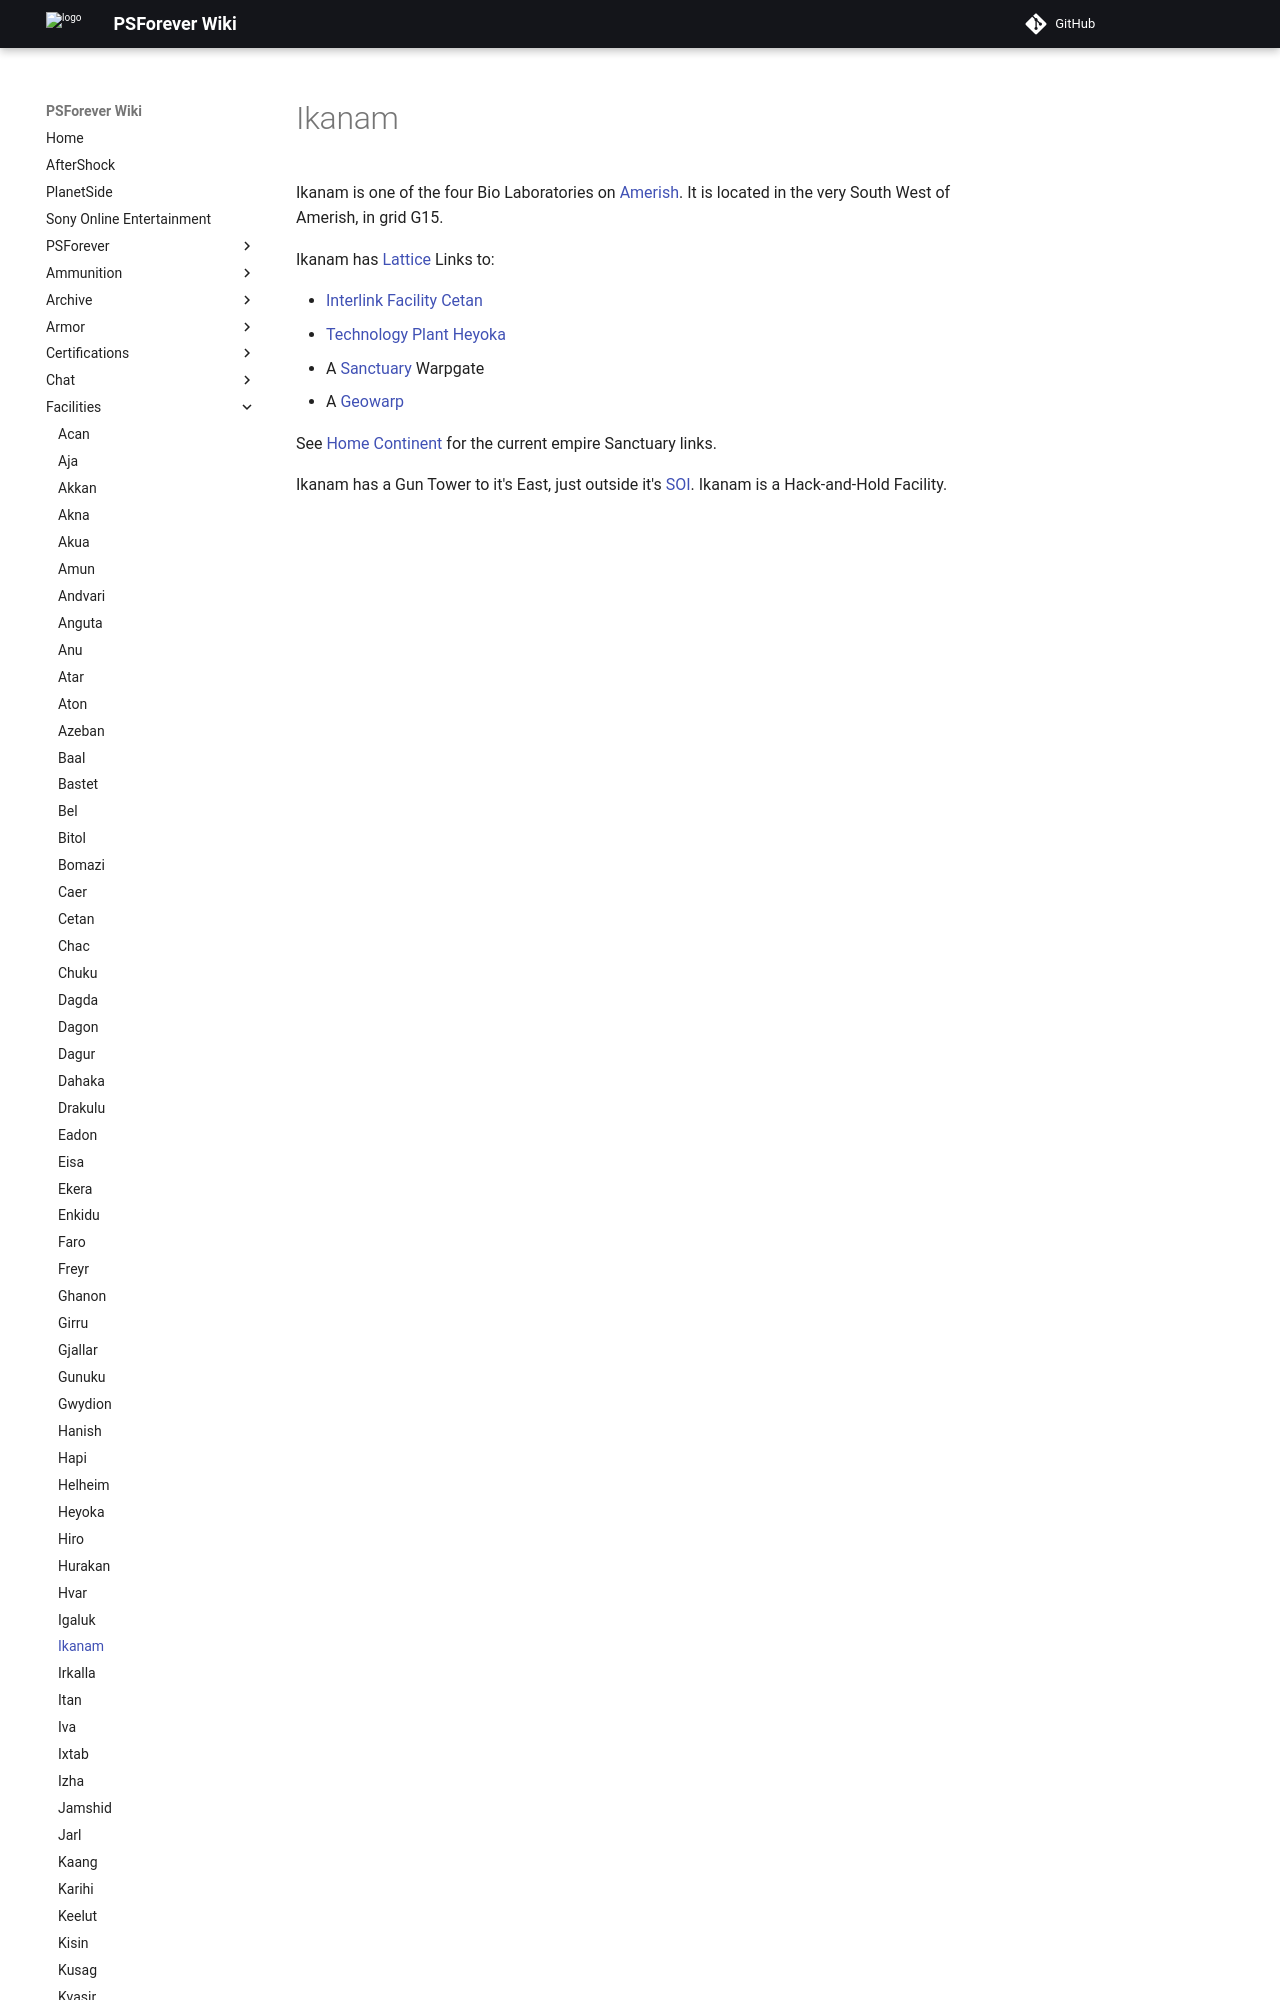

repository: psforever/wiki · page: facilities/Ikanam/index.html · generator: mkdocs

# Ikanam

Ikanam is one of the four Bio Laboratories on
[Amerish](../locations/Amerish.md). It is located in the very South West of
Amerish, in grid G15.

Ikanam has [Lattice](../terminology/Lattice.md) Links to:
